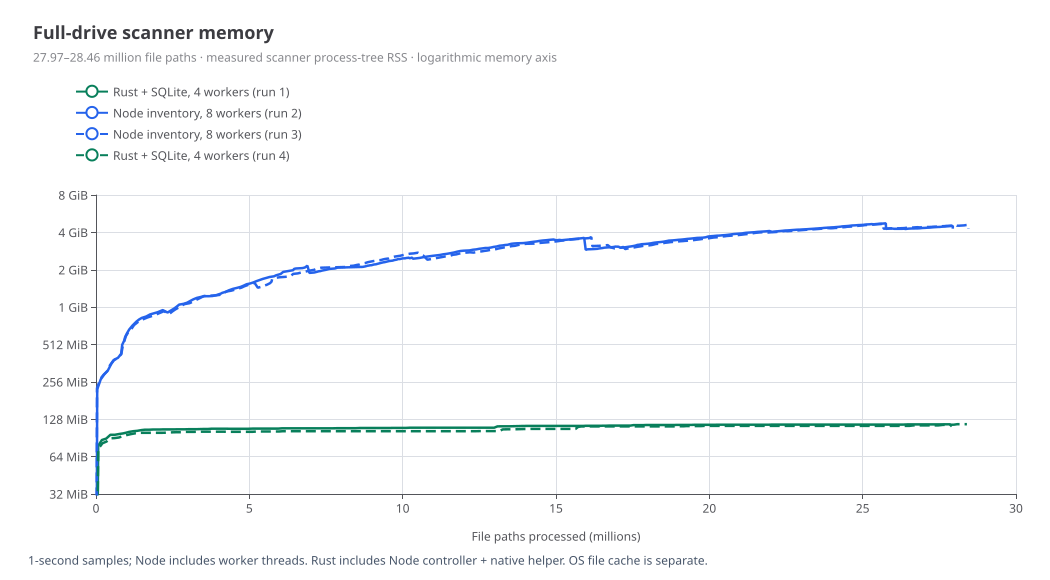

Source data for this figure (header and first rows):
run, engine, workers, elapsed_ms, rss_kib, file_paths
1, rust, 4, 25, 560, 0
1, rust, 4, 1046, 80128, 72677
1, rust, 4, 2046, 89216, 191817
1, rust, 4, 3048, 91472, 332800
1, rust, 4, 4048, 98256, 469475
1, rust, 4, 5050, 98288, 609511
1, rust, 4, 6052, 99792, 757917
1, rust, 4, 7091, 100880, 882596
1, rust, 4, 8061, 102144, 980904
1, rust, 4, 9056, 103696, 1079525
1, rust, 4, 10056, 104976, 1215496
1, rust, 4, 11057, 105872, 1348556
1, rust, 4, 12058, 107200, 1479046
1, rust, 4, 13059, 108032, 1594668
1, rust, 4, 14060, 108048, 1739226
1, rust, 4, 15060, 108336, 1869228
1, rust, 4, 16061, 108432, 1975968
1, rust, 4, 17062, 108464, 2082219
1, rust, 4, 18064, 108544, 2178873
1, rust, 4, 19064, 108560, 2296381
1, rust, 4, 20067, 108592, 2416379
1, rust, 4, 21068, 108640, 2534431
1, rust, 4, 22069, 108784, 2664668
1, rust, 4, 23069, 108880, 2773141
1, rust, 4, 24073, 108880, 2898245
1, rust, 4, 25072, 109040, 3023368
1, rust, 4, 26078, 109040, 3170388
1, rust, 4, 27075, 109072, 3272347
1, rust, 4, 28076, 109248, 3366792
1, rust, 4, 29076, 109360, 3494049
1, rust, 4, 30077, 109376, 3635334
1, rust, 4, 31077, 110016, 3772260
1, rust, 4, 32076, 110016, 3929896
1, rust, 4, 33078, 110016, 4071405
1, rust, 4, 34079, 110016, 4234954
1, rust, 4, 35078, 109712, 4388517
1, rust, 4, 36081, 109712, 4569160
1, rust, 4, 37081, 109712, 4746822
1, rust, 4, 38083, 109712, 4935173
1, rust, 4, 39084, 110240, 5110249
1, rust, 4, 40087, 110240, 5238282
1, rust, 4, 41087, 110256, 5381793
1, rust, 4, 42088, 110272, 5520296
1, rust, 4, 43090, 110272, 5657245
1, rust, 4, 44093, 110272, 5803270
1, rust, 4, 45092, 110272, 5938555
1, rust, 4, 46100, 110800, 6070303
1, rust, 4, 47094, 110800, 6149437
1, rust, 4, 48094, 110800, 6277551
1, rust, 4, 49095, 110800, 6404382
1, rust, 4, 50097, 110832, 6540580
1, rust, 4, 51098, 110832, 6696174
1, rust, 4, 52100, 110848, 6828765
1, rust, 4, 53101, 110864, 6986441
1, rust, 4, 54103, 110880, 7125464
1, rust, 4, 55108, 110896, 7266835
1, rust, 4, 56105, 110896, 7420016
1, rust, 4, 57106, 110896, 7570943
1, rust, 4, 58106, 110896, 7720638
1, rust, 4, 59107, 110928, 7857162
... 1,102 more rows
